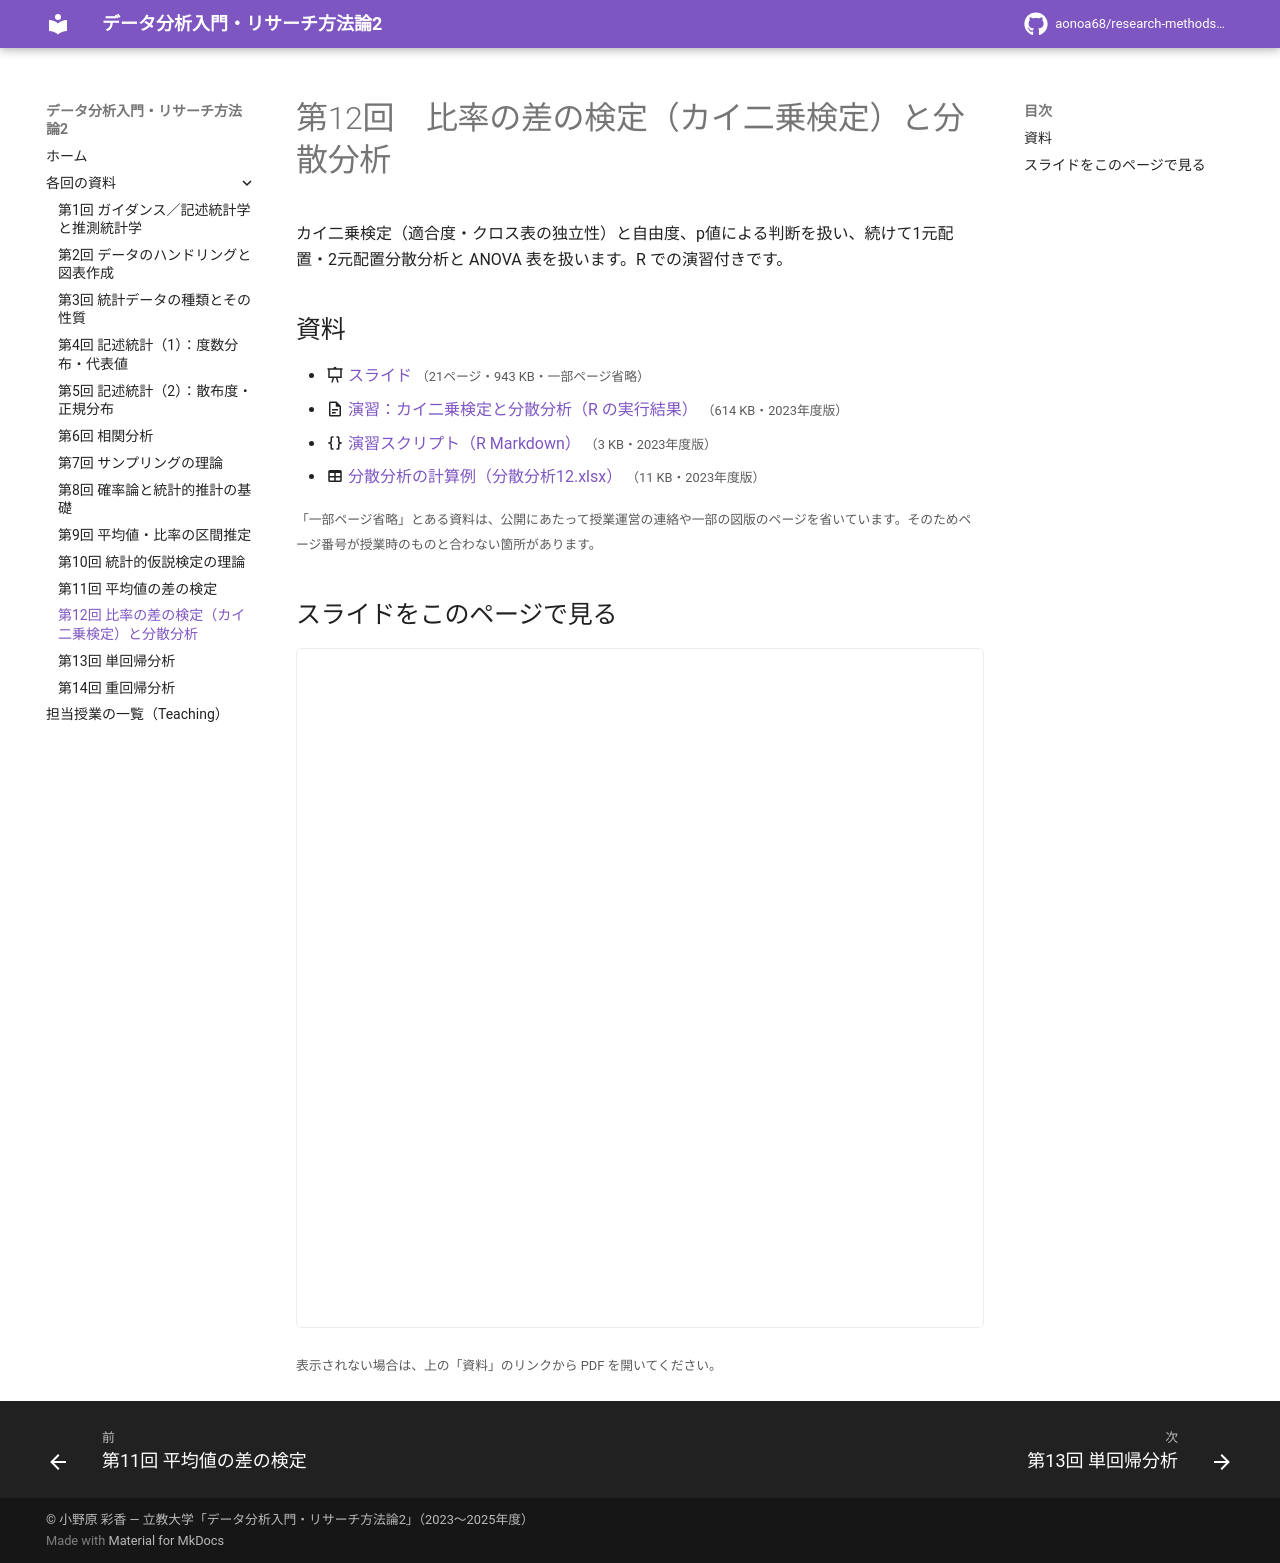

repository: aonoa68/research-methods-2 · page: week12/index.html · generator: mkdocs

# 第12回　比率の差の検定（カイ二乗検定）と分散分析

カイ二乗検定（適合度・クロス表の独立性）と自由度、p値による判断を扱い、続けて1元配置・2元配置分散分析と ANOVA 表を扱います。R での演習付きです。

## 資料

- :material-presentation: [スライド](files/week12-slides.pdf) <small>（21ページ・943 KB・一部ページ省略）</small>
- :material-file-document-outline: [演習：カイ二乗検定と分散分析（R の実行結果）](files/week12-handout.html) <small>（614 KB・2023年度版）</small>
- :material-code-braces: [演習スクリプト（R Markdown）](files/week12/%E3%83%AA%E3%82%B5%E3%83%BC%E3%83%81%E6%96%B9%E6%B3%95%E8%AB%962-12.Rmd) <small>（3 KB・2023年度版）</small>
- :material-table: [分散分析の計算例（分散分析12.xlsx）](files/week12/%E5%88%86%E6%95%A3%E5%88%86%E6%9E%9012.xlsx) <small>（11 KB・2023年度版）</small>

<small>「一部ページ省略」とある資料は、公開にあたって授業運営の連絡や一部の図版のページを省いています。そのためページ番号が授業時のものと合わない箇所があります。</small>

## スライドをこのページで見る

<iframe class="pdf-frame" src="../files/week12-slides.pdf" title="スライド" loading="lazy"></iframe>

<small>表示されない場合は、上の「資料」のリンクから PDF を開いてください。</small>
